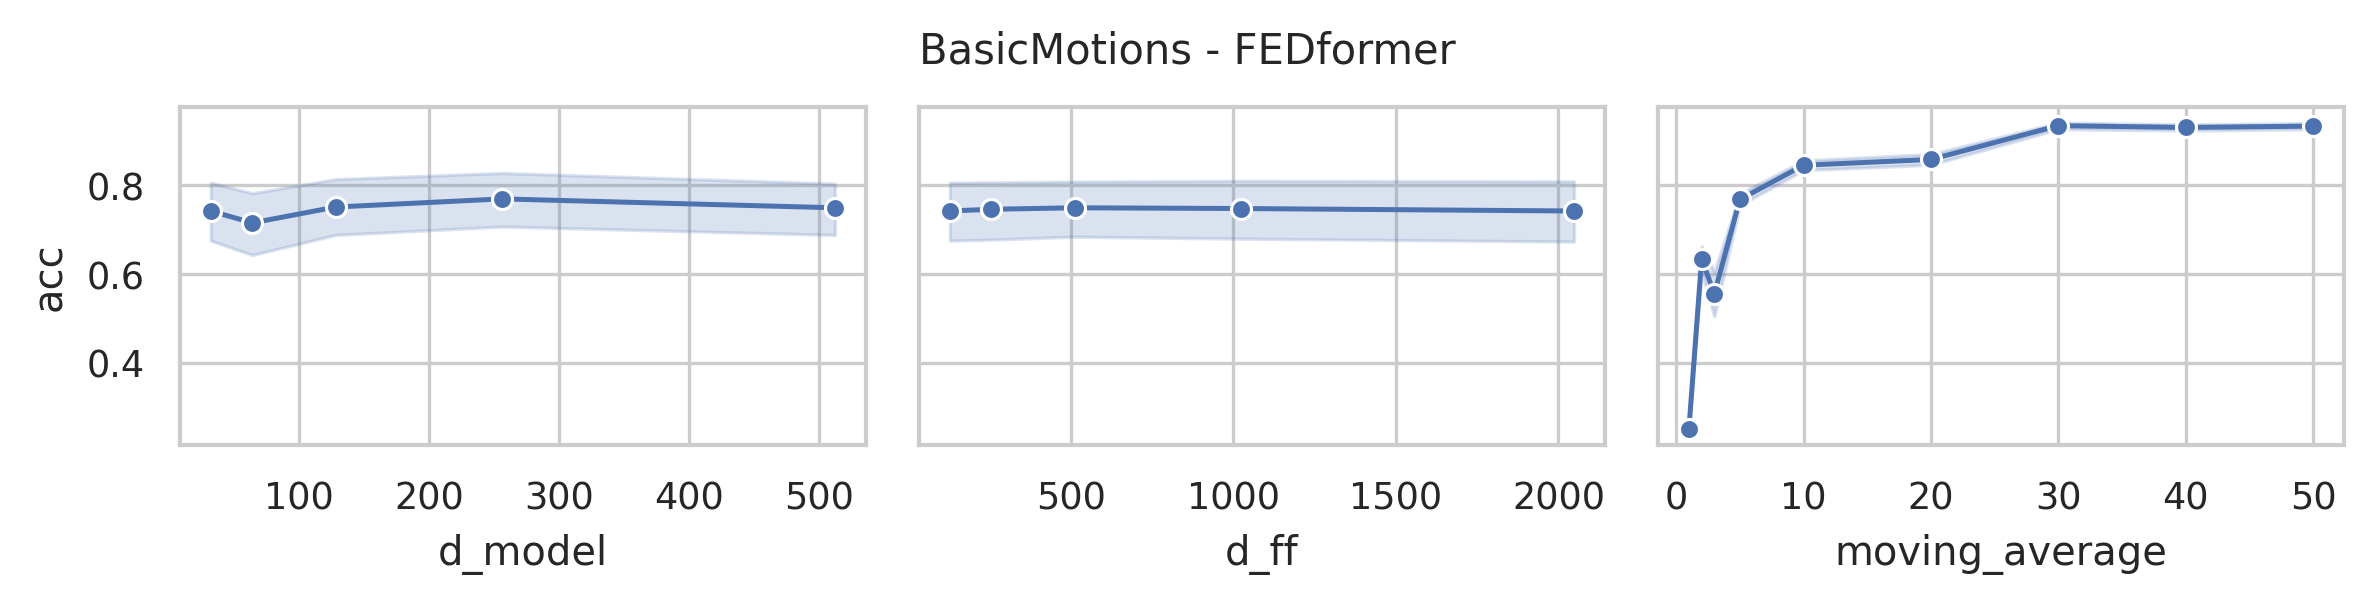

Data behind this chart, as committed beside it:
data_name, model, seq_len, d_model, n_heads, e_layers, d_layers, d_ff, moving_average, acc, model_params, model_size (MB)
BasicMotions, FEDformer, 100, 512, 8, 2, 1, 2048, 50, 0.925, 16098820, 80.97
BasicMotions, FEDformer, 100, 512, 8, 2, 1, 2048, 40, 0.9, 16098820, 80.97
BasicMotions, FEDformer, 100, 512, 8, 2, 1, 2048, 30, 0.95, 16098820, 80.97
BasicMotions, FEDformer, 100, 512, 8, 2, 1, 2048, 20, 0.9, 16098820, 80.97
BasicMotions, FEDformer, 100, 512, 8, 2, 1, 2048, 10, 0.85, 16098820, 80.97
BasicMotions, FEDformer, 100, 512, 8, 2, 1, 2048, 5, 0.725, 16098820, 80.97
BasicMotions, FEDformer, 100, 512, 8, 2, 1, 2048, 3, 0.625, 16098820, 80.97
BasicMotions, FEDformer, 100, 512, 8, 2, 1, 2048, 2, 0.625, 16098820, 80.97
BasicMotions, FEDformer, 100, 512, 8, 2, 1, 2048, 1, 0.25, 16098820, 80.97
BasicMotions, FEDformer, 100, 512, 8, 2, 1, 1024, 50, 0.9, 12953092, 68.97
BasicMotions, FEDformer, 100, 512, 8, 2, 1, 1024, 40, 0.95, 12953092, 68.97
BasicMotions, FEDformer, 100, 512, 8, 2, 1, 1024, 30, 0.95, 12953092, 68.97
BasicMotions, FEDformer, 100, 512, 8, 2, 1, 1024, 20, 0.8, 12953092, 68.97
BasicMotions, FEDformer, 100, 512, 8, 2, 1, 1024, 10, 0.775, 12953092, 68.97
BasicMotions, FEDformer, 100, 512, 8, 2, 1, 1024, 5, 0.725, 12953092, 68.97
BasicMotions, FEDformer, 100, 512, 8, 2, 1, 1024, 3, 0.675, 12953092, 68.97
BasicMotions, FEDformer, 100, 512, 8, 2, 1, 1024, 2, 0.725, 12953092, 68.97
BasicMotions, FEDformer, 100, 512, 8, 2, 1, 1024, 1, 0.25, 12953092, 68.97
BasicMotions, FEDformer, 100, 512, 8, 2, 1, 512, 50, 0.925, 11380228, 62.97
BasicMotions, FEDformer, 100, 512, 8, 2, 1, 512, 40, 0.925, 11380228, 62.97
BasicMotions, FEDformer, 100, 512, 8, 2, 1, 512, 30, 0.9, 11380228, 62.97
BasicMotions, FEDformer, 100, 512, 8, 2, 1, 512, 20, 0.825, 11380228, 62.97
BasicMotions, FEDformer, 100, 512, 8, 2, 1, 512, 10, 0.85, 11380228, 62.97
BasicMotions, FEDformer, 100, 512, 8, 2, 1, 512, 5, 0.725, 11380228, 62.97
BasicMotions, FEDformer, 100, 512, 8, 2, 1, 512, 3, 0.65, 11380228, 62.97
BasicMotions, FEDformer, 100, 512, 8, 2, 1, 512, 2, 0.675, 11380228, 62.97
BasicMotions, FEDformer, 100, 512, 8, 2, 1, 512, 1, 0.25, 11380228, 62.97
BasicMotions, FEDformer, 100, 512, 8, 2, 1, 256, 50, 0.925, 10593796, 59.97
BasicMotions, FEDformer, 100, 512, 8, 2, 1, 256, 40, 0.925, 10593796, 59.97
BasicMotions, FEDformer, 100, 512, 8, 2, 1, 256, 30, 0.95, 10593796, 59.97
BasicMotions, FEDformer, 100, 512, 8, 2, 1, 256, 20, 0.85, 10593796, 59.97
BasicMotions, FEDformer, 100, 512, 8, 2, 1, 256, 10, 0.875, 10593796, 59.97
BasicMotions, FEDformer, 100, 512, 8, 2, 1, 256, 5, 0.725, 10593796, 59.97
BasicMotions, FEDformer, 100, 512, 8, 2, 1, 256, 3, 0.625, 10593796, 59.97
BasicMotions, FEDformer, 100, 512, 8, 2, 1, 256, 2, 0.625, 10593796, 59.97
BasicMotions, FEDformer, 100, 512, 8, 2, 1, 256, 1, 0.25, 10593796, 59.97
BasicMotions, FEDformer, 100, 512, 8, 2, 1, 128, 50, 0.9, 10200580, 58.47
BasicMotions, FEDformer, 100, 512, 8, 2, 1, 128, 40, 0.925, 10200580, 58.47
BasicMotions, FEDformer, 100, 512, 8, 2, 1, 128, 30, 0.925, 10200580, 58.47
BasicMotions, FEDformer, 100, 512, 8, 2, 1, 128, 20, 0.825, 10200580, 58.47
BasicMotions, FEDformer, 100, 512, 8, 2, 1, 128, 10, 0.825, 10200580, 58.47
BasicMotions, FEDformer, 100, 512, 8, 2, 1, 128, 5, 0.725, 10200580, 58.47
BasicMotions, FEDformer, 100, 512, 8, 2, 1, 128, 3, 0.65, 10200580, 58.47
BasicMotions, FEDformer, 100, 512, 8, 2, 1, 128, 2, 0.675, 10200580, 58.47
BasicMotions, FEDformer, 100, 512, 8, 2, 1, 128, 1, 0.25, 10200580, 58.47
BasicMotions, FEDformer, 100, 256, 8, 2, 1, 2048, 50, 0.95, 5657348, 31.37
BasicMotions, FEDformer, 100, 256, 8, 2, 1, 2048, 40, 0.925, 5657348, 31.37
BasicMotions, FEDformer, 100, 256, 8, 2, 1, 2048, 30, 0.925, 5657348, 31.37
BasicMotions, FEDformer, 100, 256, 8, 2, 1, 2048, 20, 0.875, 5657348, 31.37
BasicMotions, FEDformer, 100, 256, 8, 2, 1, 2048, 10, 0.875, 5657348, 31.37
BasicMotions, FEDformer, 100, 256, 8, 2, 1, 2048, 5, 0.775, 5657348, 31.37
BasicMotions, FEDformer, 100, 256, 8, 2, 1, 2048, 3, 0.65, 5657348, 31.37
BasicMotions, FEDformer, 100, 256, 8, 2, 1, 2048, 2, 0.625, 5657348, 31.37
BasicMotions, FEDformer, 100, 256, 8, 2, 1, 2048, 1, 0.25, 5657348, 31.37
BasicMotions, FEDformer, 100, 256, 8, 2, 1, 1024, 50, 0.95, 4084484, 25.37
BasicMotions, FEDformer, 100, 256, 8, 2, 1, 1024, 40, 0.9, 4084484, 25.37
BasicMotions, FEDformer, 100, 256, 8, 2, 1, 1024, 30, 0.95, 4084484, 25.37
BasicMotions, FEDformer, 100, 256, 8, 2, 1, 1024, 20, 0.85, 4084484, 25.37
BasicMotions, FEDformer, 100, 256, 8, 2, 1, 1024, 10, 0.85, 4084484, 25.37
BasicMotions, FEDformer, 100, 256, 8, 2, 1, 1024, 5, 0.775, 4084484, 25.37
... 165 more rows
